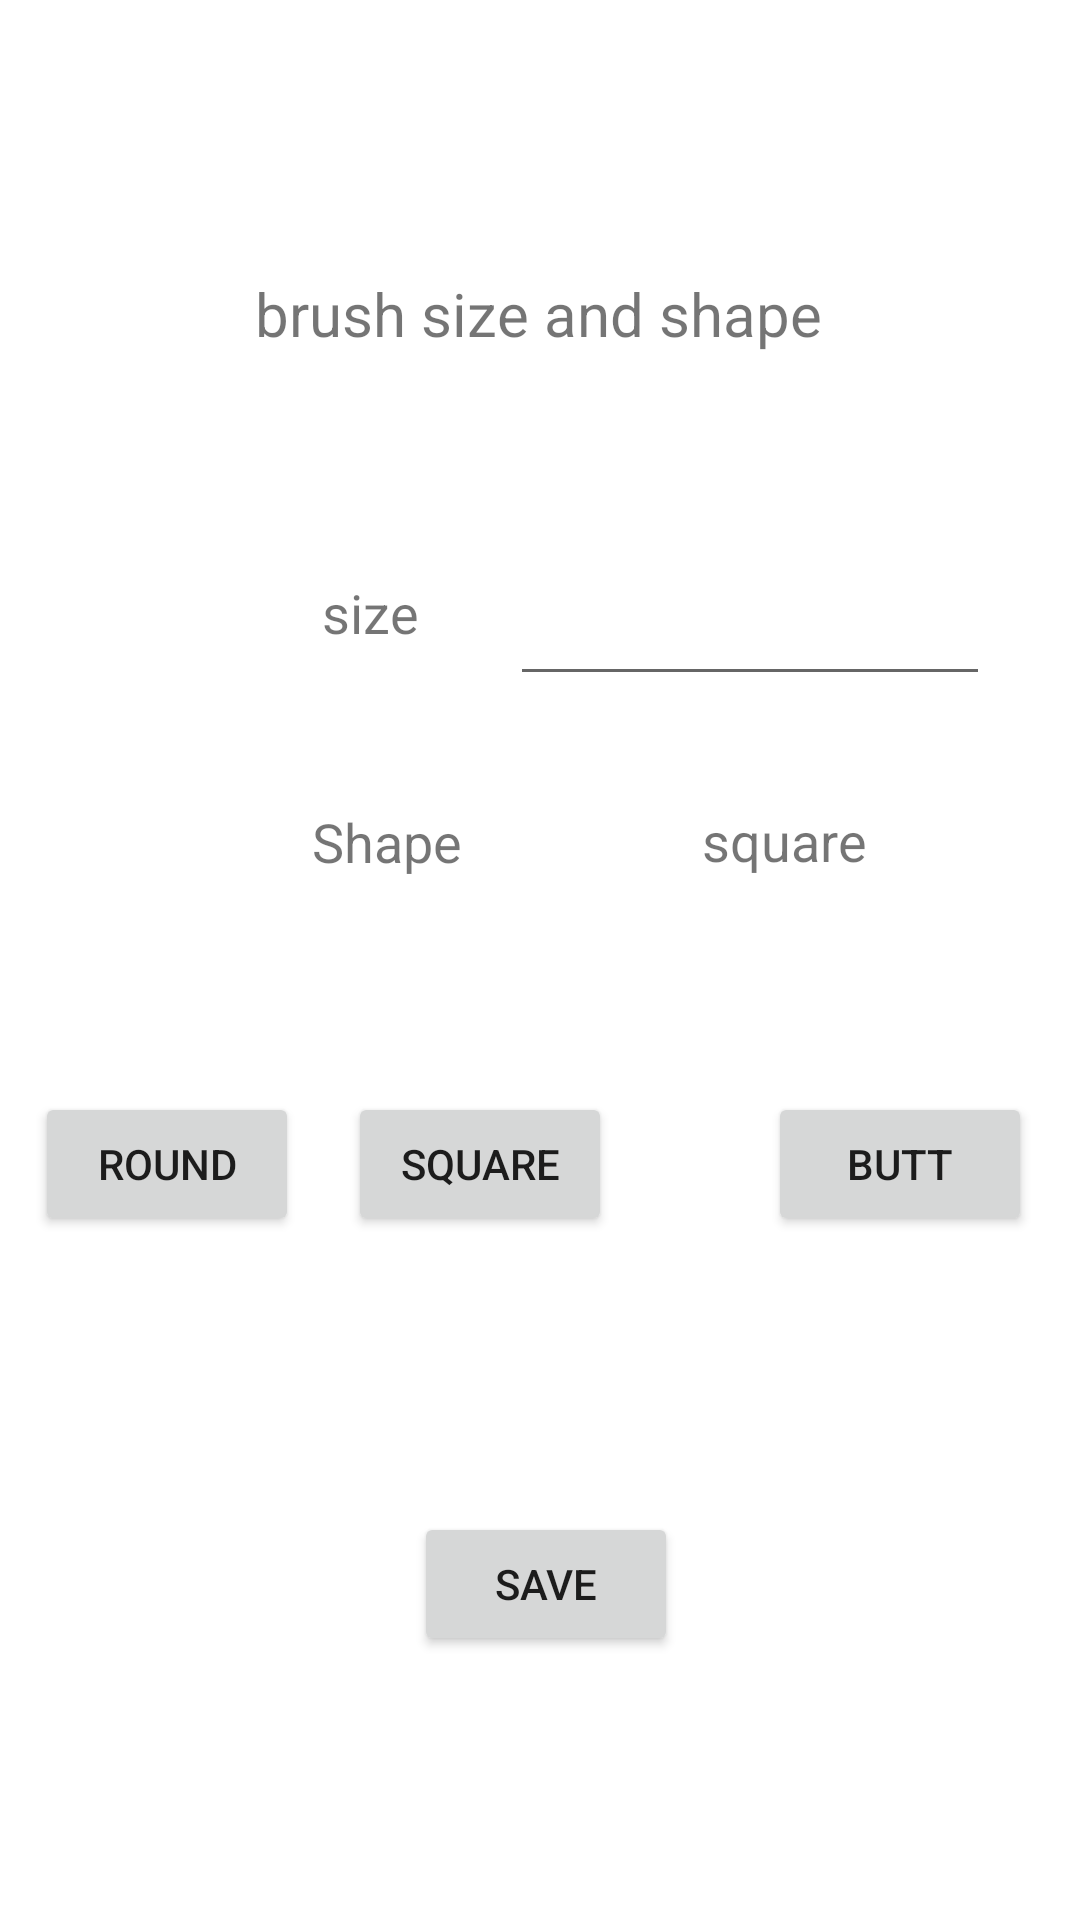

Write the Android layout XML for this screen, with the resource values it uses.
<!-- AndroidManifest.xml: application theme Theme.MDPcw01 -->
<!-- res/layout/activity_brush.xml -->
<?xml version="1.0" encoding="utf-8"?>
<androidx.constraintlayout.widget.ConstraintLayout xmlns:android="http://schemas.android.com/apk/res/android"
    xmlns:app="http://schemas.android.com/apk/res-auto"
    xmlns:tools="http://schemas.android.com/tools"
    android:layout_width="match_parent"
    android:layout_height="match_parent"
    tools:context=".BrushActivity">

    <TextView
        android:id="@+id/textView"
        android:layout_width="wrap_content"
        android:layout_height="wrap_content"
        android:text="@string/thicktitle"
        android:textSize="18sp"
        app:layout_constraintEnd_toStartOf="@+id/guideline4"
        app:layout_constraintStart_toStartOf="@+id/guideline"
        app:layout_constraintTop_toTopOf="@+id/guideline2" />

    <TextView
        android:id="@+id/textView4"
        android:layout_width="wrap_content"
        android:layout_height="wrap_content"
        android:text="@string/brushtitle"
        android:textSize="20sp"
        app:layout_constraintBottom_toTopOf="@+id/guideline2"
        app:layout_constraintEnd_toEndOf="parent"
        app:layout_constraintHorizontal_bias="0.498"
        app:layout_constraintStart_toStartOf="parent"
        app:layout_constraintTop_toTopOf="parent"
        app:layout_constraintVertical_bias="0.552" />

    <EditText
        android:id="@+id/width"
        android:layout_width="160dp"
        android:layout_height="40dp"
        android:autofillHints=""
        android:inputType="number"
        app:layout_constraintEnd_toEndOf="parent"
        app:layout_constraintStart_toEndOf="@+id/textView"
        app:layout_constraintTop_toTopOf="@+id/guideline2" />

    <Button
        android:id="@+id/submit"
        android:layout_width="wrap_content"
        android:layout_height="wrap_content"
        android:layout_marginBottom="88dp"
        android:onClick="onDone"
        android:text="@string/done"
        app:layout_constraintBottom_toBottomOf="parent"
        app:layout_constraintEnd_toStartOf="@+id/guideline3"
        app:layout_constraintHorizontal_bias="0.497"
        app:layout_constraintStart_toStartOf="@+id/guideline" />

    <androidx.constraintlayout.widget.Guideline
        android:id="@+id/guideline"
        android:layout_width="wrap_content"
        android:layout_height="wrap_content"
        android:orientation="vertical"
        app:layout_constraintGuide_begin="41dp" />

    <androidx.constraintlayout.widget.Guideline
        android:id="@+id/guideline2"
        android:layout_width="wrap_content"
        android:layout_height="wrap_content"
        android:orientation="horizontal"
        app:layout_constraintGuide_percent="0.3" />

    <androidx.constraintlayout.widget.Guideline
        android:id="@+id/guideline3"
        android:layout_width="wrap_content"
        android:layout_height="wrap_content"
        android:orientation="vertical"
        app:layout_constraintGuide_percent="0.9" />

    <androidx.constraintlayout.widget.Guideline
        android:id="@+id/guideline4"
        android:layout_width="wrap_content"
        android:layout_height="wrap_content"
        android:orientation="vertical"
        app:layout_constraintGuide_begin="206dp" />

    <Button
        android:id="@+id/buttonR"
        android:layout_width="wrap_content"
        android:layout_height="wrap_content"
        android:layout_marginTop="132dp"
        android:onClick="setRound"
        android:text="@string/round"
        app:layout_constraintEnd_toStartOf="@+id/buttonS"
        app:layout_constraintHorizontal_bias="0.414"
        app:layout_constraintStart_toStartOf="parent"
        app:layout_constraintTop_toBottomOf="@+id/width" />

    <Button
        android:id="@+id/buttonS"
        android:layout_width="wrap_content"
        android:layout_height="wrap_content"
        android:layout_marginTop="132dp"
        android:layout_marginEnd="52dp"
        android:layout_marginRight="52dp"
        android:onClick="setSquare"
        android:text="@string/square"
        app:layout_constraintEnd_toStartOf="@+id/buttonB"
        app:layout_constraintTop_toBottomOf="@+id/width" />

    <Button
        android:id="@+id/buttonB"
        android:layout_width="wrap_content"
        android:layout_height="wrap_content"
        android:layout_marginTop="132dp"
        android:layout_marginEnd="16dp"
        android:layout_marginRight="16dp"
        android:onClick="setButt"
        android:text="@string/butt"
        app:layout_constraintEnd_toEndOf="parent"
        app:layout_constraintTop_toBottomOf="@+id/width" />

    <TextView
        android:id="@+id/shapeView"
        android:layout_width="wrap_content"
        android:layout_height="wrap_content"
        android:layout_marginStart="104dp"
        android:layout_marginLeft="104dp"
        android:layout_marginTop="52dp"
        android:text="@string/currentShape"
        android:textSize="18sp"
        app:layout_constraintStart_toStartOf="parent"
        app:layout_constraintTop_toBottomOf="@+id/textView" />

    <TextView
        android:id="@+id/currentShape"
        android:layout_width="wrap_content"
        android:layout_height="wrap_content"
        android:layout_marginStart="80dp"
        android:layout_marginLeft="80dp"
        android:layout_marginTop="36dp"
        android:text="@string/shapeName"
        android:textSize="18sp"
        app:layout_constraintStart_toEndOf="@+id/shapeView"
        app:layout_constraintTop_toBottomOf="@+id/width" />

</androidx.constraintlayout.widget.ConstraintLayout>
<!-- resources referenced by this layout -->
<resources>
  <string name="brushtitle">brush size and shape </string>
  <string name="butt">Butt</string>
  <string name="currentShape">Shape</string>
  <string name="done">save</string>
  <string name="round">Round</string>
  <string name="shapeName">square</string>
  <string name="square">Square</string>
  <string name="thicktitle">size </string>
  <style name="Theme.MDPcw01" parent="Theme.MaterialComponents.DayNight.DarkActionBar">
          
          <item name="colorPrimary">@color/purple_500</item>
          <item name="colorPrimaryVariant">@color/purple_700</item>
          <item name="colorOnPrimary">@color/white</item>
          
          <item name="colorSecondary">@color/teal_200</item>
          <item name="colorSecondaryVariant">@color/teal_700</item>
          <item name="colorOnSecondary">@color/black</item>
          
          <item name="android:statusBarColor" tools:targetApi="l">?attr/colorPrimaryVariant</item>
          
      </style>
  <!-- not gathered from this repository: default colours our renderer supplied (Android Studio template values) -->
  <color name="purple_500">#FF6200EE</color>
  <color name="purple_700">#FF3700B3</color>
  <color name="teal_200">#FF03DAC5</color>
  <color name="teal_700">#FF018786</color>
  <color name="black">#FF000000</color>
  <color name="white">#FFFFFFFF</color>
</resources>
